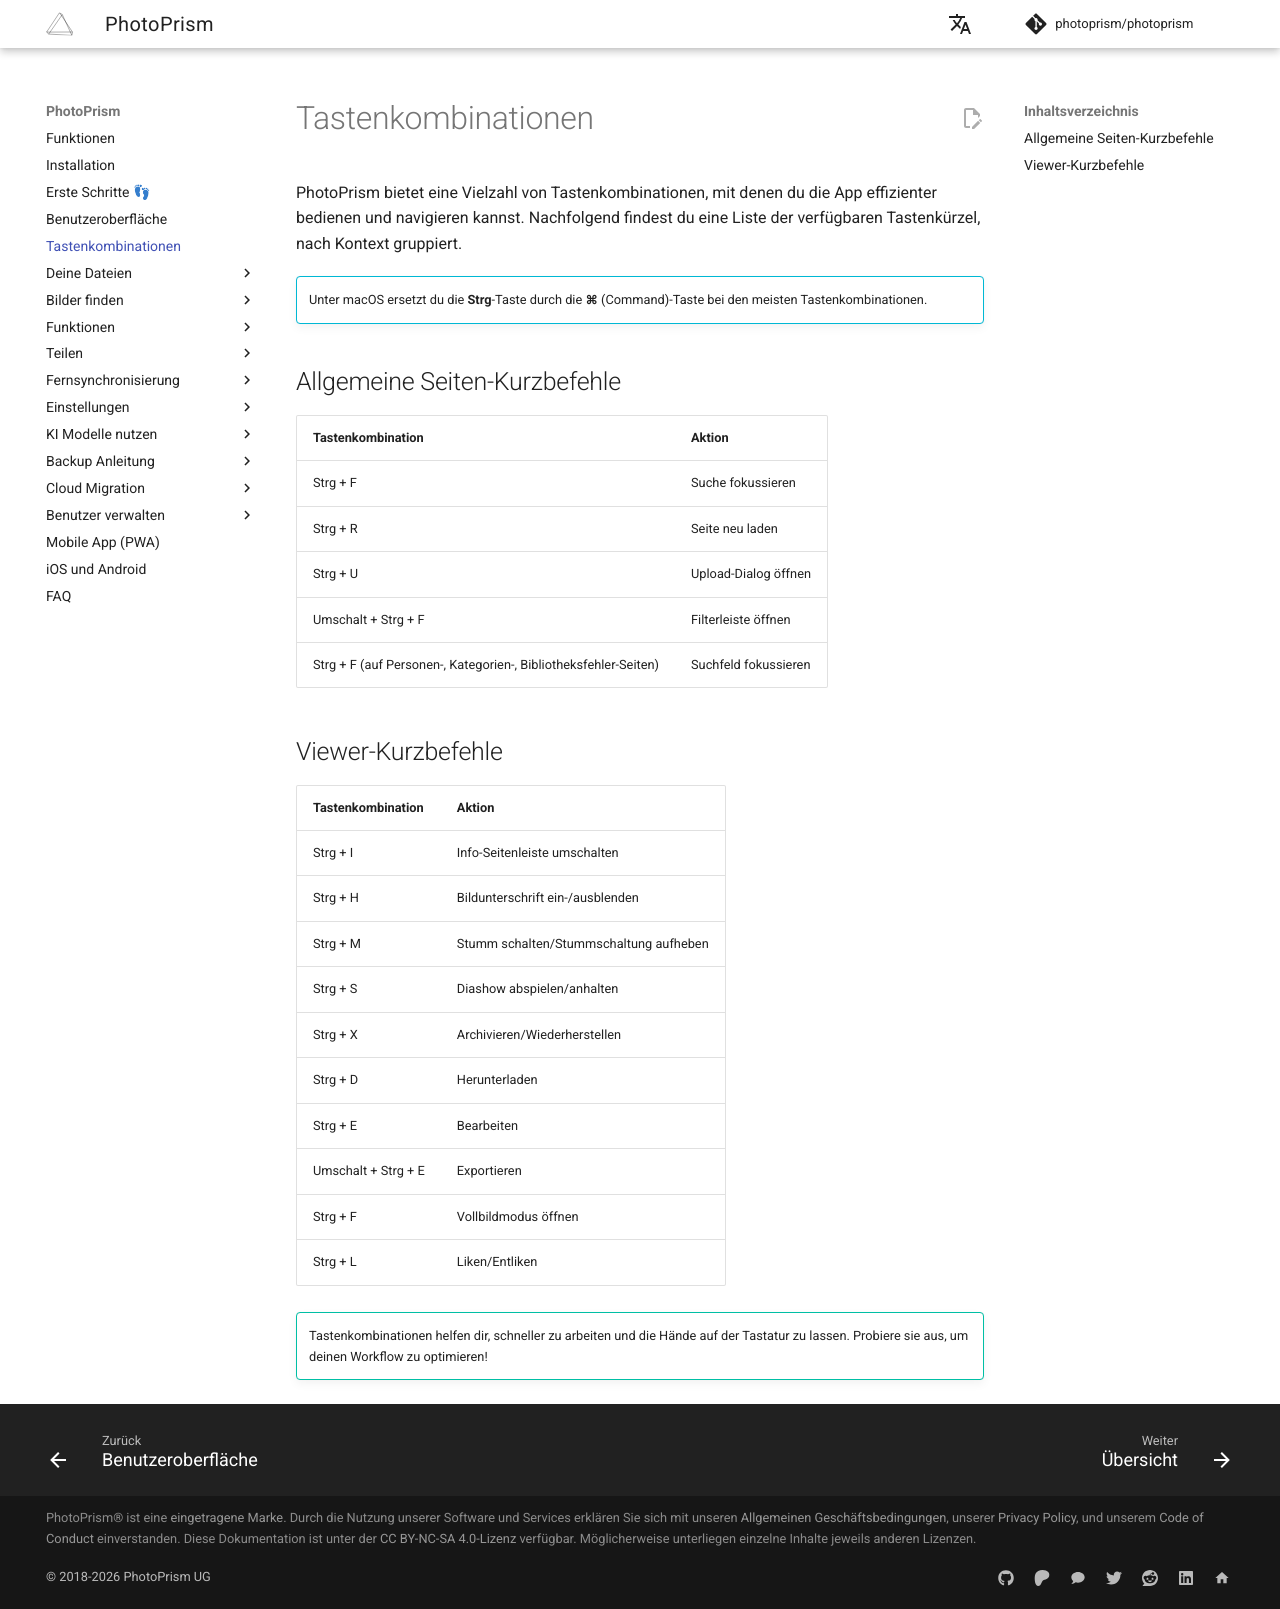

repository: photoprism/photoprism-docs-de · page: user-guide/organize/keyboard-shortcuts/index.html · generator: mkdocs

# Tastenkombinationen

PhotoPrism bietet eine Vielzahl von Tastenkombinationen, mit denen du die App effizienter bedienen und navigieren kannst. Nachfolgend findest du eine Liste der verfügbaren Tastenkürzel, nach Kontext gruppiert.

!!! info ""
    Unter macOS ersetzt du die **Strg**-Taste durch die **⌘** (Command)-Taste bei den meisten Tastenkombinationen.

## Allgemeine Seiten-Kurzbefehle

| Tastenkombination                                               | Aktion               |
|-----------------------------------------------------------------|----------------------|
| Strg + F                                                        | Suche fokussieren    |
| Strg + R                                                        | Seite neu laden      |
| Strg + U                                                        | Upload-Dialog öffnen |
| Umschalt + Strg + F                                             | Filterleiste öffnen  |
| Strg + F (auf Personen-, Kategorien-, Bibliotheksfehler-Seiten) | Suchfeld fokussieren |

## Viewer-Kurzbefehle

| Tastenkombination   | Aktion                                 |
|---------------------|----------------------------------------|
| Strg + I            | Info-Seitenleiste umschalten           |
| Strg + H            | Bildunterschrift ein-/ausblenden       |
| Strg + M            | Stumm schalten/Stummschaltung aufheben |
| Strg + S            | Diashow abspielen/anhalten             |
| Strg + X            | Archivieren/Wiederherstellen           |
| Strg + D            | Herunterladen                          |
| Strg + E            | Bearbeiten                             |
| Umschalt + Strg + E | Exportieren                            |
| Strg + F            | Vollbildmodus öffnen                   |
| Strg + L            | Liken/Entliken                         |

!!! tip ""
    Tastenkombinationen helfen dir, schneller zu arbeiten und die Hände auf der Tastatur zu lassen. Probiere sie aus, um deinen Workflow zu optimieren!
